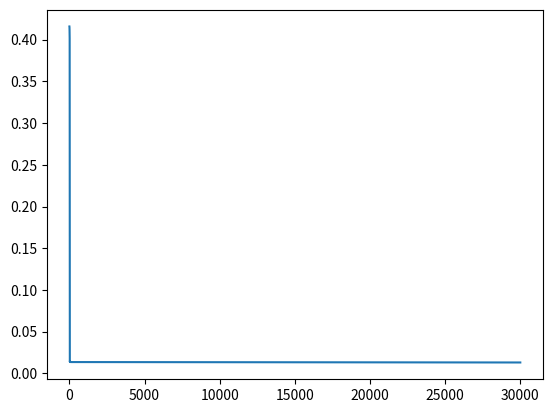

The matplotlib source for this figure:
#!/usr/bin/env python3
# -*- coding: utf-8 -*-
"""
Created on Thu Feb 16 09:56:45 2023

@author: gouthamgopalakrishna
"""
import numpy as np
import matplotlib.pyplot as plt


X = [0.5,2.5] #input
Y = [0.2,0.9] #output
loss = []

def f(x,w,b): #activation function
  return 1/(1+np.exp(-(w*x+b)))

def error(w,b): #loss function
  err = 0.0
  for x,y in zip(X,Y):
    fx = f(x,w,b)
    err += (fx-y)**2
  return 0.5*err

def grad_b(x,w,b,y): #gradient function
  fx = f(x,w,b)
  return (fx-y)*fx*(1-fx)

def grad_w(x,w,b,y): #gradient function
  fx = f(x,w,b)
  return (fx-y)*fx*(1-fx)*x

def do_gradient_descent(): 
  #performs gradient descent
  
  w,b,eta,max_epochs = -4,-4,1.0,3000
  
  for i in range(max_epochs):
    dw,db = 0,0
    for x,y in zip(X,Y):
      dw += grad_w(x,w,b,y)
      db += grad_b(x,w,b,y)
    
    w = w - eta*dw
    b = b - eta*db

  return w,b

##################################################
##################################################
##Momentum gradient descent##
def do_mgd(max_epochs):
    w,b,eta = -2.0,-2.0,0.9
    prev_v_w,prev_v_b,beta = 0,0,0.99
   
    for i in range(max_epochs):
        dw,db = 0,0        
        for x,y in zip(X,Y):
            dw += grad_w(w,b,x,y)
            db += grad_b(w,b,x,y)
            
        v_w = beta*prev_v_w+eta*dw
        v_b = beta*prev_v_b+eta*db
        w = w - v_w
        b = b - v_b
        prev_v_w = v_w
        prev_v_b = v_b
    return w,b

do_mgd(1000)

        
##################################################
##################################################
##Nesterov gradient descent##
loss_nesterov=[]
def do_nag(max_epochs):
    w,b,eta = -2,-2,1.0
    prev_vw,prev_vb,beta = 0,0,0.9
   
    for i in range(max_epochs):
        dw,db = 0,0
        # do partial updates
        v_w = beta*prev_vw
        v_b = beta*prev_vb
        for x,y in zip(X,Y):
            # Look ahead
            dw += grad_w(w-v_w,b-v_b,x,y)
            db += grad_b(w-v_w,b-v_b,x,y)
        vw = beta*prev_vw+eta*dw
        vb = beta*prev_vb+eta*db
        w = w - vw
        b = b - vb
        prev_vw = vw
        prev_vb = vb
        loss_nesterov.append(error(w,b))
    return w,b
do_nag(30000)
plt.plot(loss_nesterov)

##################################################
##################################################
#Exercise-2: Write a function do_adam(max_epochs) that takes max_epochs as inputs
# and computes optimal w and b through adam update rule. Plot the error and compare it 
# with the other methods

        